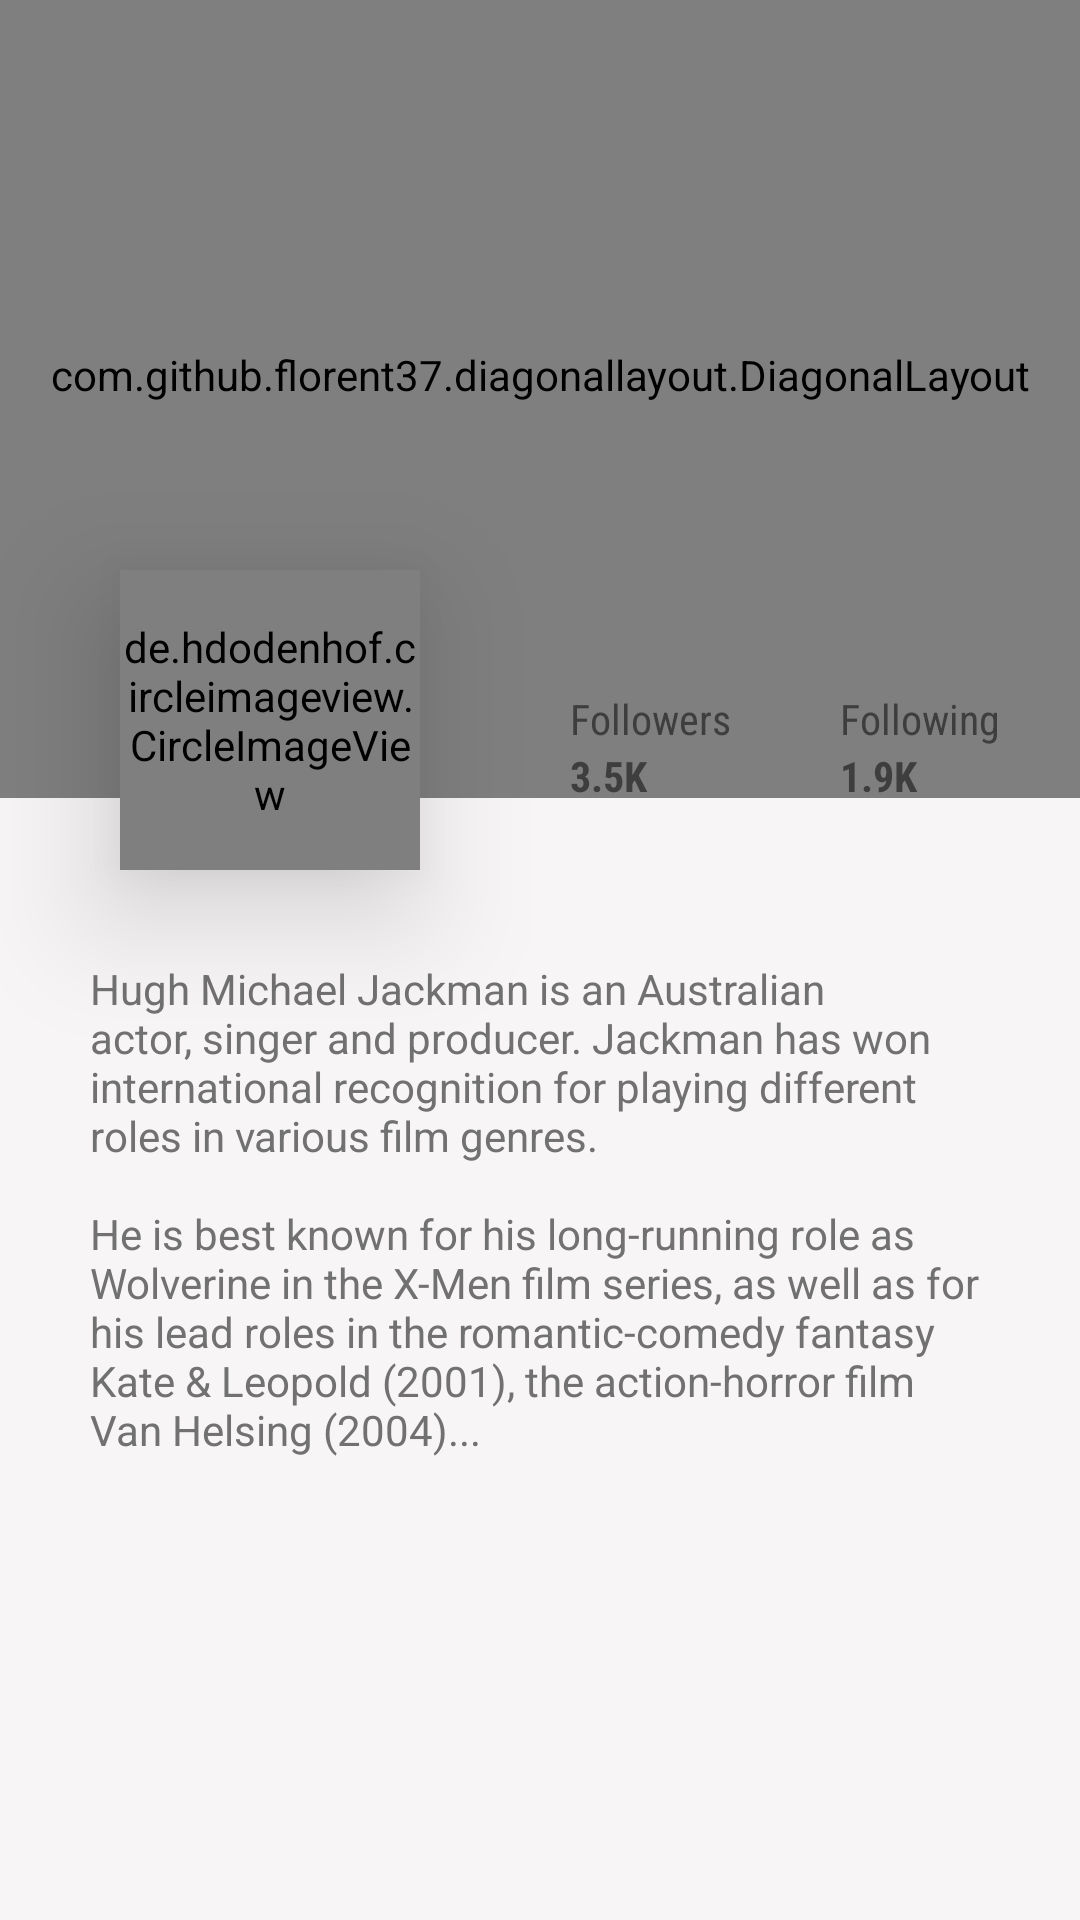

Produce the Android XML layout that renders to this screen, including the resource entries it uses.
<!-- AndroidManifest.xml: application theme AppTheme.NoActionBar -->
<!-- res/layout/diagonallayout_activity_main.xml -->
<?xml version="1.0" encoding="utf-8"?>
<RelativeLayout xmlns:android="http://schemas.android.com/apk/res/android"
    xmlns:diagonal="http://schemas.android.com/apk/res-auto"
    android:id="@+id/activity_main"
    android:layout_width="match_parent"
    android:layout_height="match_parent"
    android:background="#f9f7f5f5">
    

    <com.github.florent37.diagonallayout.DiagonalLayout
        android:id="@+id/diagonalLayout"
        android:layout_width="match_parent"
        android:layout_height="266dp"
        diagonal:diagonal_angle="10"
        android:elevation="0dp"
        android:paddingBottom="16dp"
        diagonal:diagonal_direction="left"
        diagonal:diagonal_position="bottom"
        android:layout_alignParentTop="true"
        android:layout_alignParentLeft="true"
        android:layout_alignParentStart="true"
        >

        <com.flaviofaria.kenburnsview.KenBurnsView
            android:layout_width="match_parent"
            android:layout_height="match_parent"
            android:scaleType="centerCrop"
            android:src="@drawable/diagonallayout_background"
            />

        <TextView
            android:id="@+id/username"
            android:layout_width="wrap_content"
            android:layout_height="wrap_content"
            android:text="陈俊勇"
            android:textColor="@android:color/white"
            android:layout_gravity="top|left"
            android:fontFamily="sans-serif-light"
            android:layout_marginLeft="30dp"
            android:layout_marginTop="60dp"
            android:textSize="20sp"
            />

        <LinearLayout
            android:layout_width="wrap_content"
            android:layout_height="wrap_content"
            android:layout_marginLeft="30dp"
            android:orientation="horizontal"
            android:layout_marginTop="105dp"
            >

        <TextView
            android:layout_width="wrap_content"
            android:layout_height="wrap_content"
            android:text="武汉理工大学"
            android:textColor="@android:color/white"
            android:layout_gravity="top|left"
            android:textStyle="bold"
            android:fontFamily="sans-serif-condensed"
            android:textSize="14sp"
            />

        <TextView
            android:layout_width="wrap_content"
            android:layout_height="wrap_content"
            android:text="计算机科学与技术学院"
            android:textStyle="bold"
            android:textColor="@android:color/white"
            android:layout_gravity="top|left"
            android:fontFamily="sans-serif-condensed"
            android:layout_marginLeft="10dp"
            android:textSize="14sp"
            />
        </LinearLayout>

    </com.github.florent37.diagonallayout.DiagonalLayout>

    <de.hdodenhof.circleimageview.CircleImageView
        android:id="@+id/imageView"
        android:layout_width="100dp"
        android:layout_height="100dp"
        android:layout_marginLeft="40dp"
        android:layout_marginTop="190dp"
        android:elevation="25dp"
        android:src="@drawable/diagonallayout_hughjackman"/>

    <LinearLayout
        android:layout_width="match_parent"
        android:layout_height="wrap_content"
        android:orientation="horizontal"
        android:weightSum="4"
        android:layout_marginTop="230dp"
        >

        <View
            android:layout_width="0dp"
            android:layout_height="wrap_content"
            android:layout_weight="1"/>

        <View
            android:layout_width="0dp"
            android:layout_height="wrap_content"
            android:layout_weight="1"/>

        <LinearLayout
            android:layout_width="0dp"
            android:layout_height="wrap_content"
            android:layout_below="@+id/diagonalLayout"
            android:layout_weight="1"
            android:orientation="vertical">

            <TextView
                android:layout_width="wrap_content"
                android:layout_height="wrap_content"
                android:text="Followers"
                android:textColor="#3E3E3E"
                android:fontFamily="sans-serif-condensed"
                android:layout_marginLeft="10dp"
                android:textSize="14sp"/>

            <TextView
                android:layout_width="wrap_content"
                android:layout_height="wrap_content"
                android:text="3.5K"
                android:textStyle="bold"
                android:textColor="#3E3E3E"
                android:fontFamily="sans-serif-condensed"
                android:layout_marginLeft="10dp"
                android:textSize="14sp"/>

        </LinearLayout>

        <LinearLayout
            android:layout_width="0dp"
            android:layout_height="wrap_content"
            android:layout_below="@+id/diagonalLayout"
            android:layout_weight="1"
            android:orientation="vertical">

            <TextView
                android:layout_width="wrap_content"
                android:layout_height="wrap_content"
                android:text="Following"
                android:textColor="#3E3E3E"
                android:fontFamily="sans-serif-condensed"
                android:layout_marginLeft="10dp"
                android:textSize="14sp"/>

            <TextView
                android:layout_width="wrap_content"
                android:layout_height="wrap_content"
                android:text="1.9K"
                android:textStyle="bold"
                android:textColor="#3E3E3E"
                android:fontFamily="sans-serif-condensed"
                android:layout_marginLeft="10dp"
                android:textSize="14sp"/>


        </LinearLayout>

    </LinearLayout>

    <TextView
        android:layout_width="match_parent"
        android:layout_height="wrap_content"
        android:layout_marginTop="320dp"
        android:layout_marginLeft="30dp"
        android:layout_marginRight="30dp"
        android:textColor="#717171"
        android:text="@string/diagonallayout_description"/>

</RelativeLayout>
<!-- resources referenced by this layout -->
<resources>
  <string name="diagonallayout_description">Hugh Michael Jackman is an Australian actor, singer and producer. Jackman has won international recognition for playing different roles in various film genres. \n\nHe is best known for his long-running role as Wolverine in the X-Men film series, as well as for his lead roles in the romantic-comedy fantasy Kate &amp; Leopold (2001), the action-horror film Van Helsing (2004)...</string>
  <style name="AppTheme.NoActionBar">
          <item name="windowActionBar">false</item>
          <item name="windowNoTitle">true</item>
      </style>
</resources>
